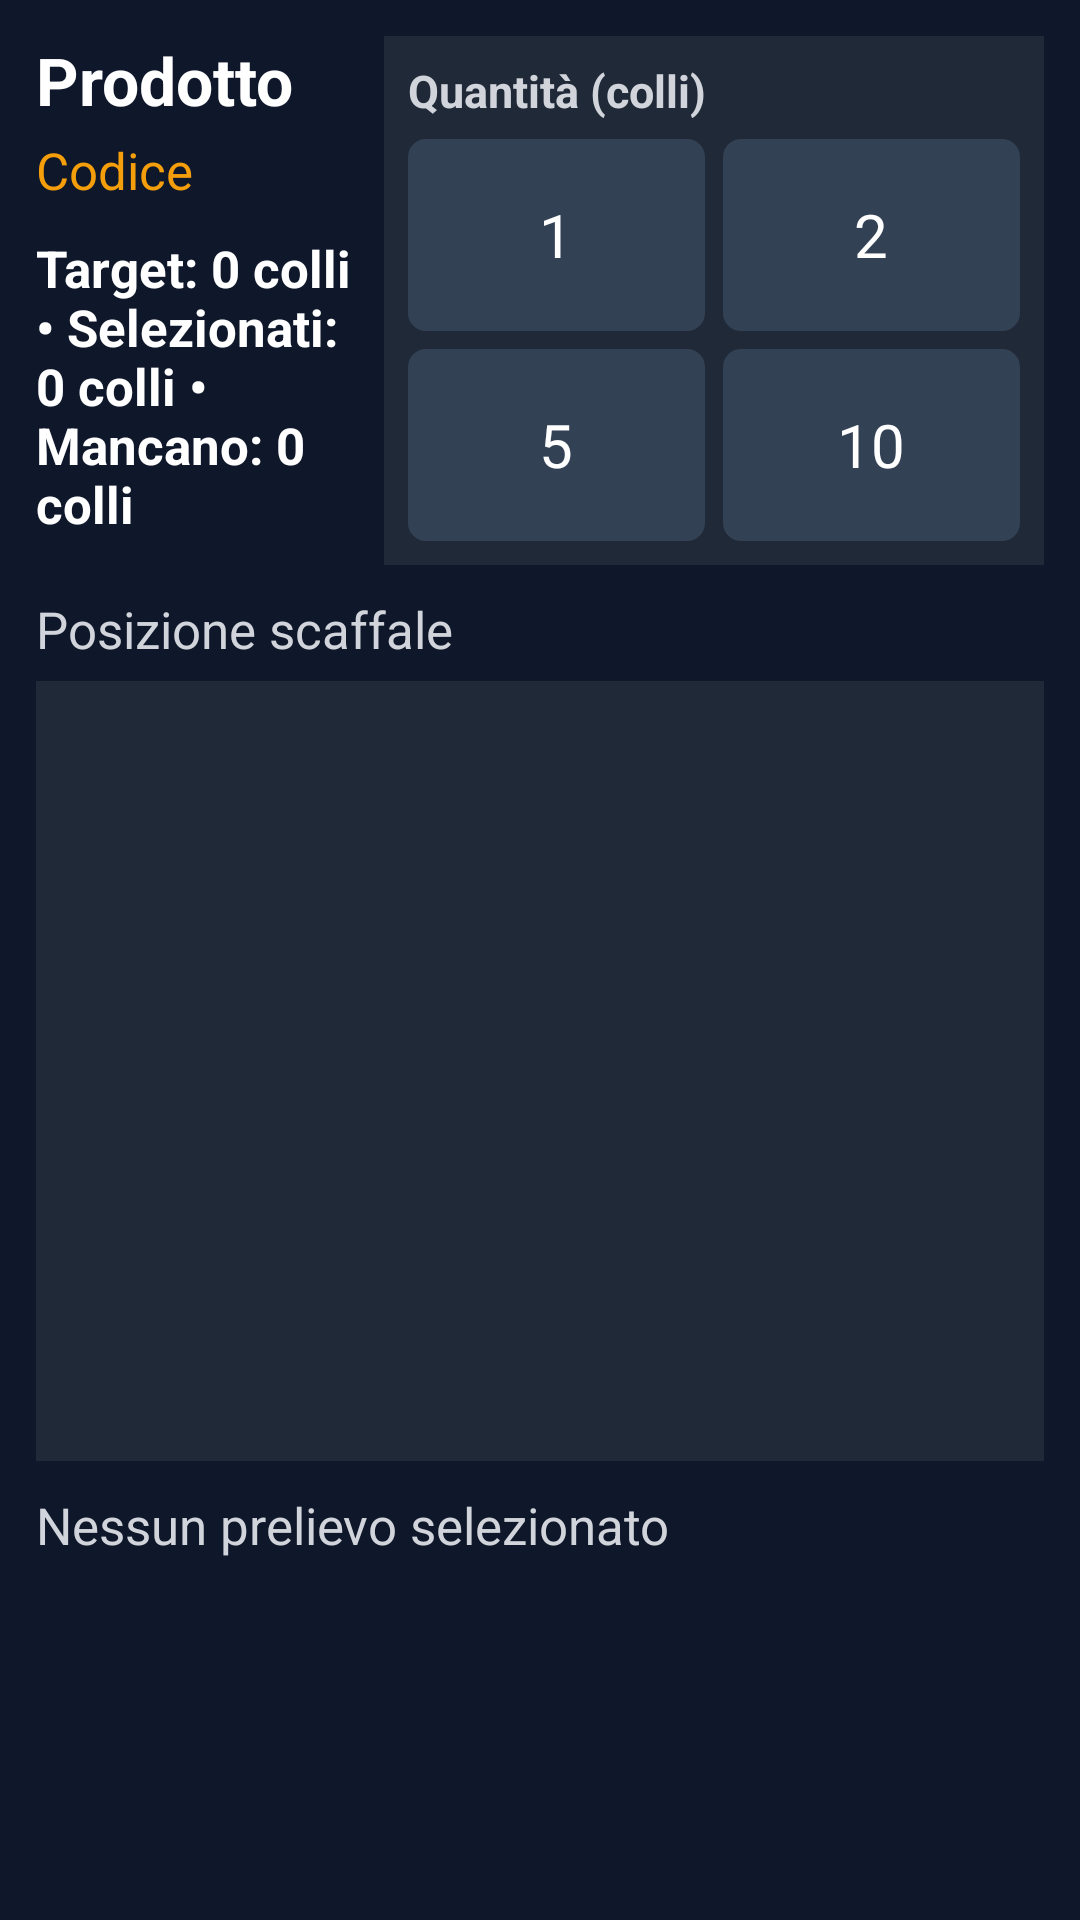

Layout XML and referenced resources for this Android screen:
<!-- AndroidManifest.xml: application theme Theme.OperatorLite -->
<!-- res/layout/dialog_instant_add.xml -->
<?xml version="1.0" encoding="utf-8"?>
<LinearLayout xmlns:android="http://schemas.android.com/apk/res/android"
    android:layout_width="match_parent"
    android:layout_height="wrap_content"
    android:orientation="vertical"
    android:padding="12dp"
    android:background="#0f172a">

    <LinearLayout
        android:layout_width="match_parent"
        android:layout_height="wrap_content"
        android:orientation="horizontal">

        <LinearLayout
            android:layout_width="0dp"
            android:layout_height="wrap_content"
            android:layout_weight="1"
            android:orientation="vertical"
            android:paddingRight="8dp">

            <TextView
                android:id="@+id/txtDialogProduct"
                android:layout_width="match_parent"
                android:layout_height="wrap_content"
                android:textColor="#ffffff"
                android:textStyle="bold"
                android:textSize="22sp"
                android:text="Prodotto" />

            <TextView
                android:id="@+id/txtDialogCode"
                android:layout_width="match_parent"
                android:layout_height="wrap_content"
                android:layout_marginTop="4dp"
                android:textColor="#f59e0b"
                android:textSize="17sp"
                android:text="Codice" />

            <TextView
                android:id="@+id/txtSelectedQty"
                android:layout_width="match_parent"
                android:layout_height="wrap_content"
                android:layout_marginTop="10dp"
                android:textColor="#ffffff"
                android:textStyle="bold"
                android:textSize="17sp"
                android:text="Target: 0 colli • Selezionati: 0 colli • Mancano: 0 colli" />
        </LinearLayout>

        <LinearLayout
            android:layout_width="220dp"
            android:layout_height="wrap_content"
            android:orientation="vertical"
            android:background="#1f2937"
            android:padding="8dp">

            <TextView
                android:layout_width="match_parent"
                android:layout_height="wrap_content"
                android:textColor="#d1d5db"
                android:textSize="15sp"
                android:textStyle="bold"
                android:text="Quantità (colli)" />

            <LinearLayout
                android:layout_width="match_parent"
                android:layout_height="wrap_content"
                android:layout_marginTop="6dp"
                android:orientation="horizontal">

                <Button
                    android:id="@+id/btnQty1"
                    android:layout_width="0dp"
                    android:layout_height="64dp"
                    android:layout_weight="1"
                    android:text="1"
                    android:textColor="#ffffff"
                    android:textSize="20sp"
                    android:background="@drawable/bg_toolbar_button_dark" />

                <Button
                    android:id="@+id/btnQty2"
                    android:layout_width="0dp"
                    android:layout_height="64dp"
                    android:layout_weight="1"
                    android:layout_marginLeft="6dp"
                    android:text="2"
                    android:textColor="#ffffff"
                    android:textSize="20sp"
                    android:background="@drawable/bg_toolbar_button_dark" />
            </LinearLayout>

            <LinearLayout
                android:layout_width="match_parent"
                android:layout_height="wrap_content"
                android:layout_marginTop="6dp"
                android:orientation="horizontal">

                <Button
                    android:id="@+id/btnQty5"
                    android:layout_width="0dp"
                    android:layout_height="64dp"
                    android:layout_weight="1"
                    android:text="5"
                    android:textColor="#ffffff"
                    android:textSize="20sp"
                    android:background="@drawable/bg_toolbar_button_dark" />

                <Button
                    android:id="@+id/btnQty10"
                    android:layout_width="0dp"
                    android:layout_height="64dp"
                    android:layout_weight="1"
                    android:layout_marginLeft="6dp"
                    android:text="10"
                    android:textColor="#ffffff"
                    android:textSize="20sp"
                    android:background="@drawable/bg_toolbar_button_dark" />
            </LinearLayout>
        </LinearLayout>
    </LinearLayout>

    <TextView
        android:layout_width="match_parent"
        android:layout_height="wrap_content"
        android:layout_marginTop="10dp"
        android:textColor="#d1d5db"
        android:textSize="17sp"
        android:text="Posizione scaffale" />

    <ListView
        android:id="@+id/listDialogEntries"
        android:layout_width="match_parent"
        android:layout_height="260dp"
        android:layout_marginTop="6dp"
        android:divider="#3d3d3d"
        android:dividerHeight="1dp"
        android:background="#1f2937"
        android:listSelector="#334155" />

    <TextView
        android:id="@+id/txtAllocationList"
        android:layout_width="match_parent"
        android:layout_height="wrap_content"
        android:layout_marginTop="10dp"
        android:textColor="#d1d5db"
        android:textSize="17sp"
        android:text="Nessun prelievo selezionato" />
</LinearLayout>
<!-- resources referenced by this layout -->
<resources>
  <!-- drawable bg_toolbar_button_dark (drawable) -->
  <?xml version="1.0" encoding="utf-8"?>
  <selector xmlns:android="http://schemas.android.com/apk/res/android">
      <item android:state_pressed="true">
          <shape android:shape="rectangle">
              <corners android:radius="6dp" />
              <solid android:color="#1e293b" />
          </shape>
      </item>
      <item>
          <shape android:shape="rectangle">
              <corners android:radius="6dp" />
              <solid android:color="#334155" />
          </shape>
      </item>
  </selector>
  <style name="Theme.OperatorLite" parent="@android:style/Theme.Black.NoTitleBar.Fullscreen" />
</resources>
